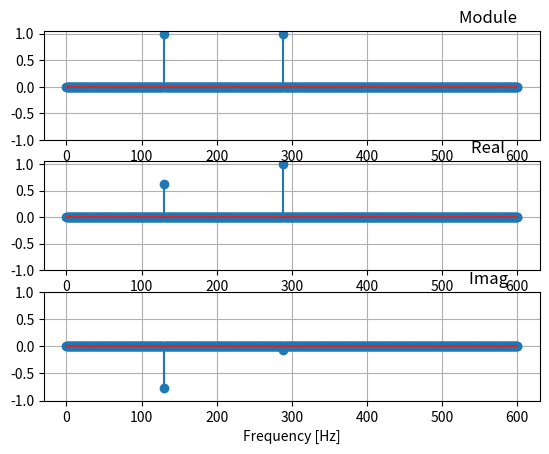
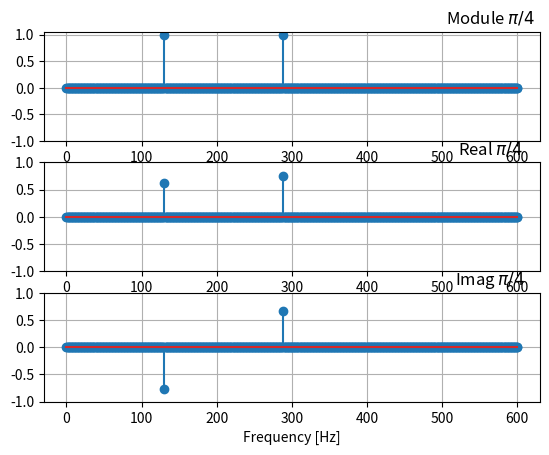
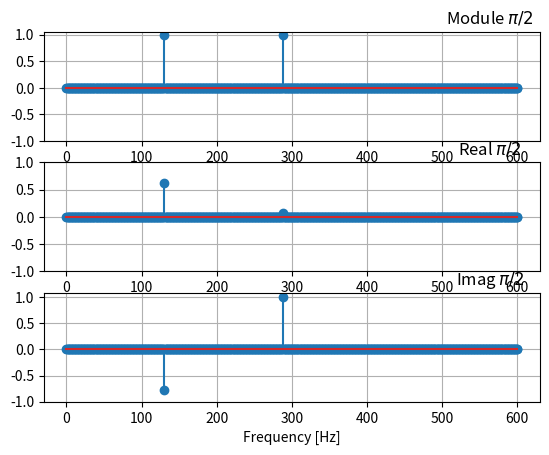
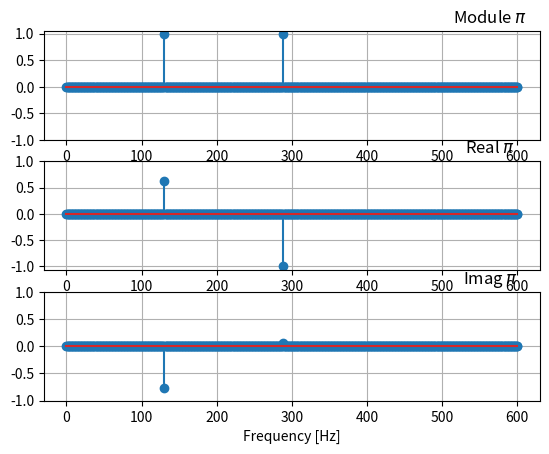

These figures' Python source, in order:
import matplotlib.pyplot as plt
import numpy as np
from scipy.fftpack import fft

phases, labels = [0, np.pi / 4, np.pi / 2, np.pi], ['', '$\pi / 4$', '$\pi / 2$', '$\pi$']
Fs = N = 1200
T = 1.0 / Fs
x = np.linspace(T, N * T, N)

# I Component
f1, f2 = 130, 288
y1 = np.sin(f1 * 2.0 * np.pi * x)
y1f = fft(y1)

# II Component
for i, phase in enumerate(phases):
    y2 = np.sin(phase + f2 * 2.0 * np.pi * x)
    y2f = fft(y2)

    # Complete Component
    y = y1 + y2
    yf = fft(y)
    xf = np.linspace(0.0, 1.0 / (2.0 * T), N // 2)

    plt.figure(i + 1)
    # Module
    plt.subplot(3, 1, 1)
    plt.stem(xf, 2.0 / N * np.abs(yf[0:N//2]))
    plt.yticks([-1, -0.5, 0, 0.5, 1])
    plt.title('Module {}'.format(labels[i]), position=(0.9, 0.8))
    plt.grid()
    # Real
    plt.subplot(3, 1, 2)
    plt.stem(xf, 2.0 / N * np.real(yf[0:N // 2]))
    plt.yticks([-1, -0.5, 0, 0.5, 1])
    plt.title('Real {}'.format(labels[i]), position=(0.9, 0.8))
    plt.grid()
    # Imag
    plt.subplot(3, 1, 3)
    plt.stem(xf, 2.0 / N * np.imag(yf[0:N // 2]))
    plt.yticks([-1, -0.5, 0, 0.5, 1])
    plt.title('Imag {}'.format(labels[i]), position=(0.9, 0.8))
    plt.xlabel('Frequency [Hz]')
    plt.grid()
    plt.show(block=False)

